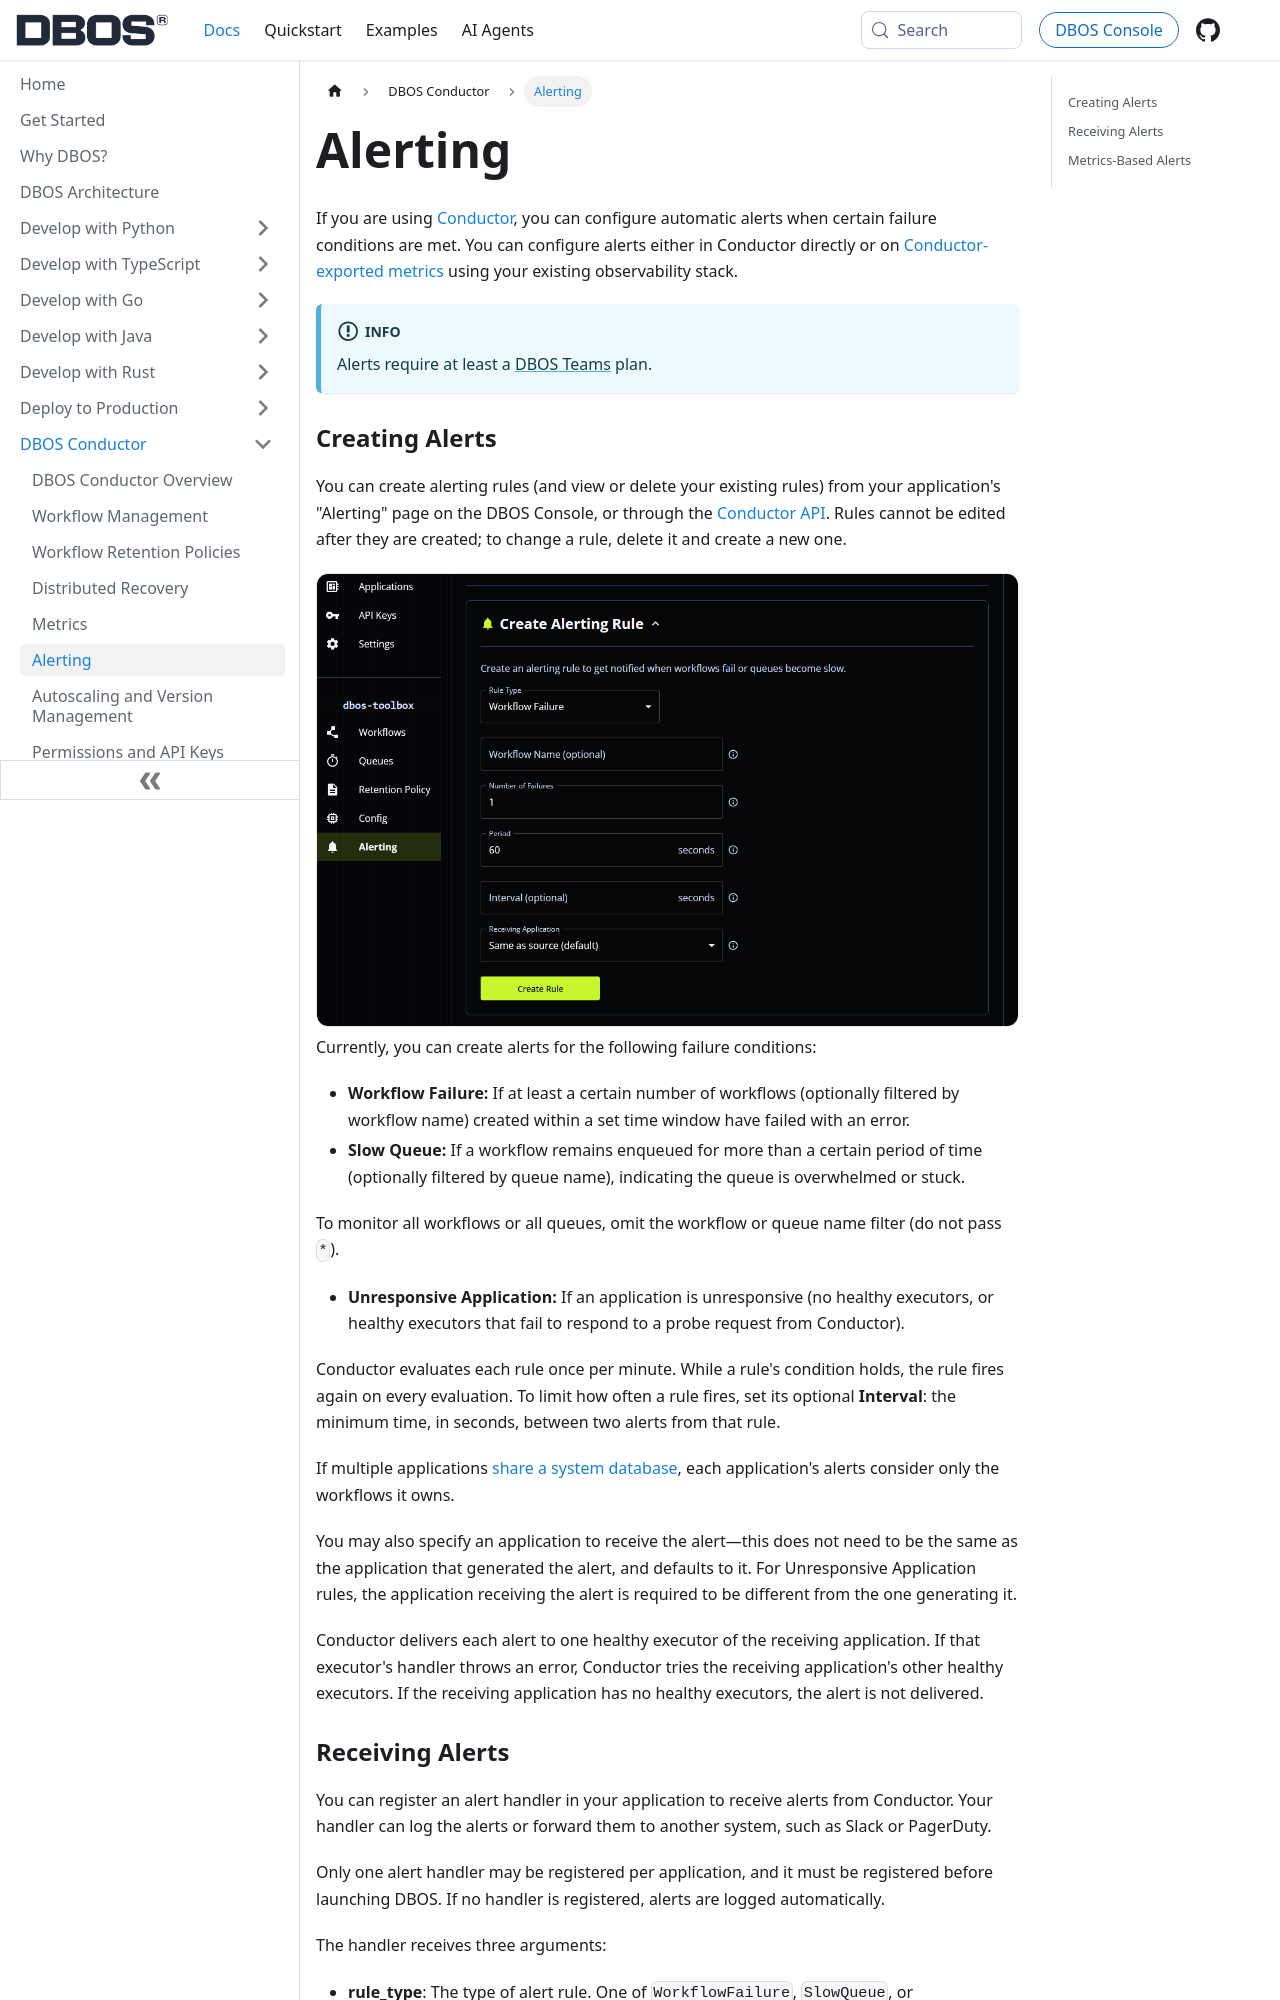

repository: dbos-inc/dbos-docs · page: conductor/alerting.html · generator: docusaurus

---
sidebar_position: 50
title: Alerting
toc_max_heading_level: 3
---

If you are using [Conductor](./overview.md), you can configure automatic alerts when certain failure conditions are met.
You can configure alerts either in Conductor directly or on [Conductor-exported metrics](#metrics-based-alerts) using your existing observability stack.

:::info

Alerts require at least a [DBOS Teams](https://www.dbos.dev/dbos-pricing) plan.
:::

### Creating Alerts

You can create alerting rules (and view or delete your existing rules) from your application's "Alerting" page on the DBOS Console, or through the [Conductor API](./reference/conductor-api.md#alerting-and-audit-logs).
Rules cannot be edited after they are created; to change a rule, delete it and create a new one.

<img src={require('@site/static/img/alerts/alerts.png').default} alt="Alerts" width="750" className="custom-img"/>

Currently, you can create alerts for the following failure conditions:

- **Workflow Failure:** If at least a certain number of workflows (optionally filtered by workflow name) created within a set time window have failed with an error.
- **Slow Queue:** If a workflow remains enqueued for more than a certain period of time (optionally filtered by queue name), indicating the queue is overwhelmed or stuck.

To monitor all workflows or all queues, omit the workflow or queue name filter (do not pass `*`).
- **Unresponsive Application:** If an application is unresponsive (no healthy executors, or healthy executors that fail to respond to a probe request from Conductor).

Conductor evaluates each rule once per minute.
While a rule's condition holds, the rule fires again on every evaluation.
To limit how often a rule fires, set its optional **Interval**: the minimum time, in seconds, between two alerts from that rule.

If multiple applications [share a system database](../explanations/sharing-a-system-database.md), each application's alerts consider only the workflows it owns.

You may also specify an application to receive the alert&mdash;this does not need to be the same as the application that generated the alert, and defaults to it.
For Unresponsive Application rules, the application receiving the alert is required to be different from the one generating it.

Conductor delivers each alert to one healthy executor of the receiving application.
If that executor's handler throws an error, Conductor tries the receiving application's other healthy executors.
If the receiving application has no healthy executors, the alert is not delivered.
